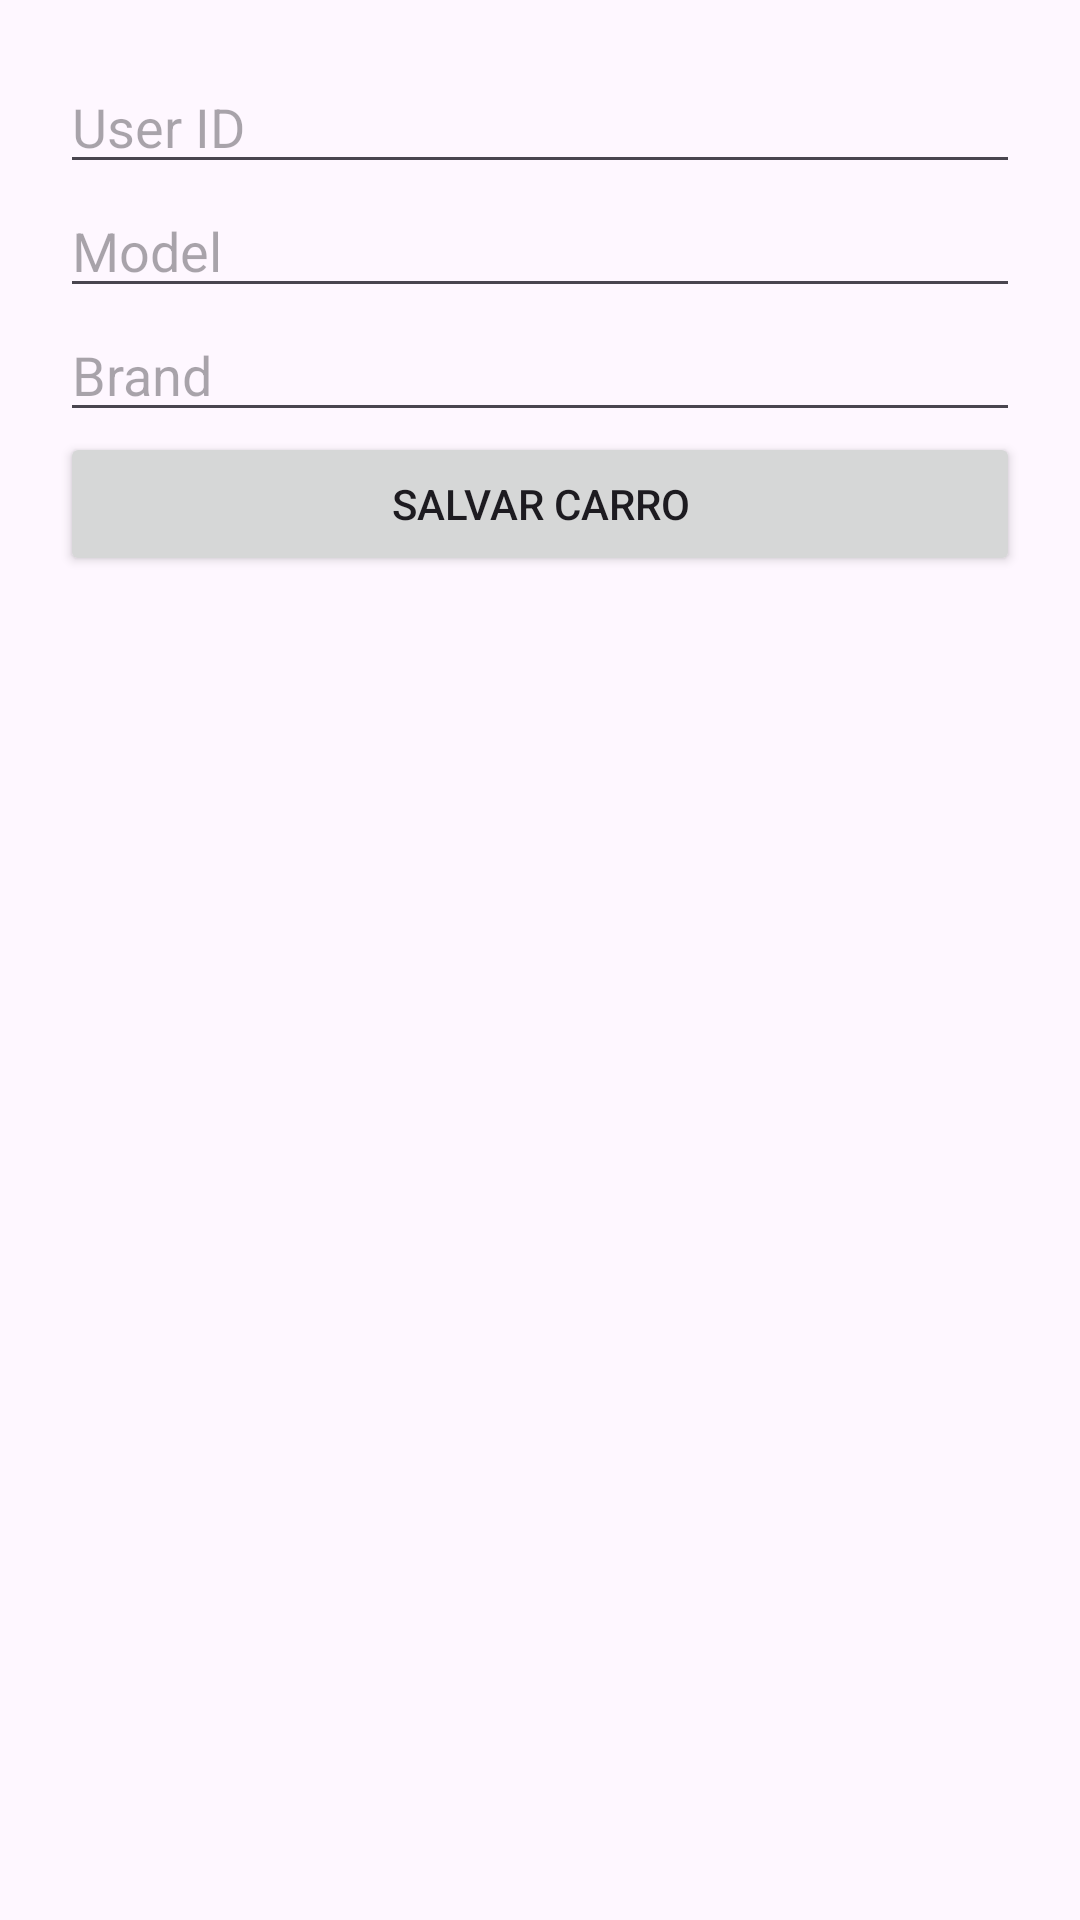

Android layout source for this screen:
<!-- AndroidManifest.xml: application theme Theme.EstacionamentoCarros -->
<!-- res/layout/activity_create_car.xml -->
<LinearLayout xmlns:android="http://schemas.android.com/apk/res/android"
    android:orientation="vertical"
    android:padding="20dp"
    android:layout_width="match_parent"
    android:layout_height="match_parent">

    <EditText
        android:id="@+id/createUserId"
        android:hint="User ID"
        android:inputType="number"
        android:layout_width="match_parent"
        android:layout_height="wrap_content"/>

    <EditText
        android:id="@+id/createModel"
        android:hint="Model"
        android:layout_width="match_parent"
        android:layout_height="wrap_content"/>

    <EditText
        android:id="@+id/createBrand"
        android:hint="Brand"
        android:layout_width="match_parent"
        android:layout_height="wrap_content"/>

    <Button
        android:id="@+id/btnCreate"
        android:text="Salvar Carro"
        android:layout_width="match_parent"
        android:layout_height="wrap_content"/>

</LinearLayout>
<!-- resources referenced by this layout -->
<resources>
  <style name="Theme.EstacionamentoCarros" parent="Base.Theme.EstacionamentoCarros" />
  <style name="Base.Theme.EstacionamentoCarros" parent="Theme.Material3.DayNight.NoActionBar">
          
          
      </style>
</resources>
